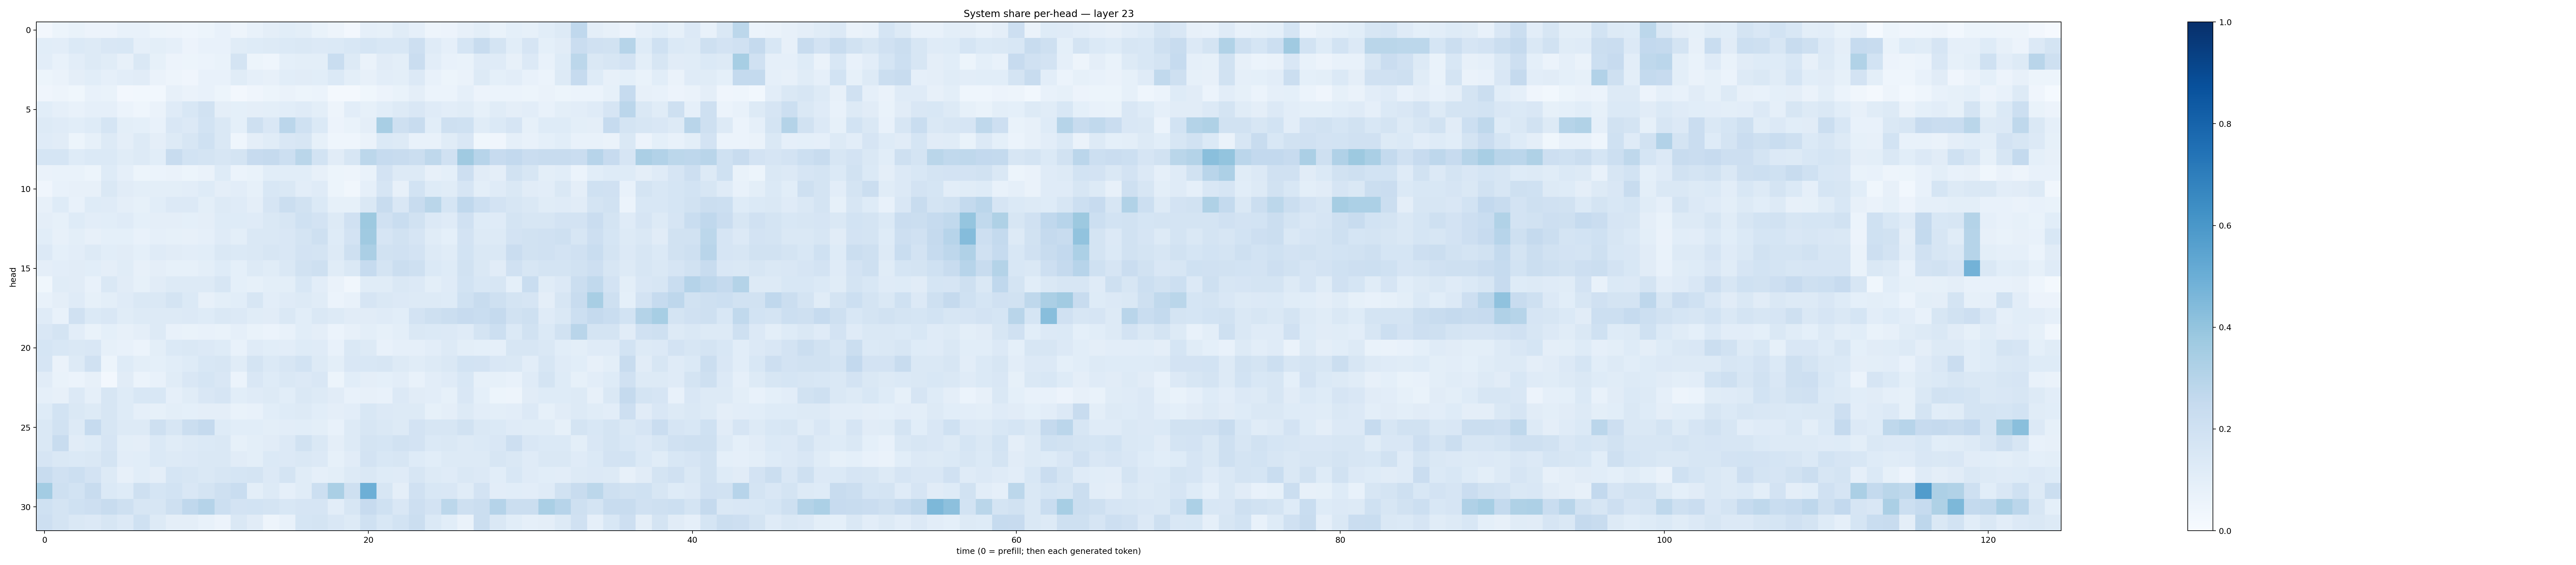

The data file committed next to this chart (first rows):
0.026183993, 0.052402955, 0.06914034, 0.056837413, 0.05578692, 0.0757729, 0.07608898, 0.05288583, 0.049446255, 0.042970344, 0.05355871, 0.07204018, 0.049881034, 0.07481839, 0.09476186, 0.10862957, 0.09912707, 0.069316424, 0.049150646, 0.026582008, 0.08631394, 0.08329334, 0.11341776, 0.088426806
0.1061, 0.1019, 0.1401, 0.1274, 0.1513, 0.1541, 0.08964, 0.1014, 0.08963, 0.05591, 0.07203, 0.07429, 0.1136, 0.1239, 0.1304, 0.1387, 0.1484, 0.1336, 0.1383, 0.1545, 0.1693, 0.1556, 0.1546, 0.2148
0.1021, 0.07282, 0.1047, 0.1251, 0.1147, 0.07909, 0.1411, 0.08226, 0.05689, 0.0514, 0.06064, 0.06887, 0.172, 0.05323, 0.04398, 0.0923, 0.1002, 0.09913, 0.232, 0.1278, 0.06281, 0.1097, 0.09889, 0.2295
0.05342, 0.06261, 0.09562, 0.1066, 0.08679, 0.1047, 0.112, 0.06321, 0.04997, 0.03931, 0.07381, 0.07724, 0.1167, 0.08848, 0.08102, 0.1078, 0.1103, 0.1072, 0.1389, 0.1009, 0.0786, 0.1053, 0.09809, 0.1352
0.04173, 0.04887, 0.03658, 0.07136, 0.06983, 0.02633, 0.0298, 0.03114, 0.07898, 0.06457, 0.07644, 0.05252, 0.02429, 0.04293, 0.05372, 0.06273, 0.05218, 0.06083, 0.02274, 0.01566, 0.03541, 0.05678, 0.06669, 0.09429
0.1061, 0.08914, 0.07429, 0.08761, 0.08717, 0.06111, 0.04319, 0.0663, 0.1176, 0.1558, 0.1892, 0.09637, 0.09202, 0.09546, 0.09806, 0.107, 0.1209, 0.09833, 0.04887, 0.1042, 0.08462, 0.1093, 0.1265, 0.15
0.1269, 0.1187, 0.1055, 0.1249, 0.1717, 0.09902, 0.09118, 0.0712, 0.1493, 0.1349, 0.1851, 0.1424, 0.09249, 0.2038, 0.151, 0.2825, 0.2012, 0.1394, 0.05559, 0.06759, 0.09518, 0.3423, 0.2074, 0.2373
0.1193, 0.1117, 0.05402, 0.08572, 0.1255, 0.09395, 0.1269, 0.09522, 0.1315, 0.1624, 0.2011, 0.1419, 0.04393, 0.0973, 0.1167, 0.1493, 0.1637, 0.0829, 0.0463, 0.0458, 0.06548, 0.1399, 0.1262, 0.07602
0.1715, 0.169, 0.1219, 0.1371, 0.1392, 0.1161, 0.1292, 0.1057, 0.2381, 0.1866, 0.1782, 0.1593, 0.1734, 0.2446, 0.2518, 0.2164, 0.2857, 0.1847, 0.1114, 0.1593, 0.2776, 0.2496, 0.2354, 0.2239
0.06585, 0.06995, 0.06962, 0.05392, 0.1217, 0.08662, 0.05377, 0.05883, 0.06598, 0.05089, 0.06612, 0.1243, 0.06152, 0.0689, 0.1055, 0.1075, 0.1089, 0.08052, 0.05148, 0.04807, 0.06849, 0.1828, 0.126, 0.1277
0.0407, 0.07752, 0.07918, 0.07952, 0.1413, 0.1123, 0.099, 0.09952, 0.1005, 0.1049, 0.1229, 0.09468, 0.105, 0.08418, 0.1551, 0.1421, 0.102, 0.1208, 0.05182, 0.03477, 0.08677, 0.1646, 0.08093, 0.1847
0.07922, 0.1217, 0.0745, 0.1221, 0.119, 0.09575, 0.08276, 0.1088, 0.1338, 0.1345, 0.1007, 0.1297, 0.1199, 0.0969, 0.1663, 0.2208, 0.1889, 0.1402, 0.08544, 0.08294, 0.1473, 0.238, 0.1489, 0.2413
0.09719, 0.08226, 0.1223, 0.1054, 0.1089, 0.1199, 0.08985, 0.09447, 0.09382, 0.09176, 0.09511, 0.1235, 0.1216, 0.1183, 0.147, 0.1636, 0.201, 0.1818, 0.1313, 0.1985, 0.3775, 0.1966, 0.2334, 0.1899
0.1082, 0.08053, 0.0992, 0.08136, 0.09138, 0.09333, 0.07422, 0.08969, 0.08417, 0.08025, 0.08912, 0.1195, 0.09803, 0.1436, 0.1442, 0.1491, 0.1761, 0.2104, 0.1247, 0.1809, 0.3689, 0.1646, 0.1941, 0.1646
0.1339, 0.08986, 0.1027, 0.1301, 0.1079, 0.1122, 0.09078, 0.1182, 0.112, 0.1039, 0.109, 0.1407, 0.1376, 0.1459, 0.1578, 0.1504, 0.1802, 0.1728, 0.1254, 0.2068, 0.3329, 0.1879, 0.1983, 0.1826
0.09709, 0.1027, 0.1106, 0.1076, 0.09472, 0.1155, 0.08187, 0.0972, 0.08249, 0.08409, 0.1011, 0.1249, 0.09027, 0.1296, 0.1155, 0.1447, 0.1934, 0.2052, 0.1169, 0.1438, 0.2485, 0.1781, 0.2208, 0.2084
0.03849, 0.1149, 0.1114, 0.07066, 0.1478, 0.111, 0.08244, 0.111, 0.1264, 0.1322, 0.1259, 0.1627, 0.09038, 0.08568, 0.09798, 0.1011, 0.1561, 0.1036, 0.06357, 0.03479, 0.1138, 0.1155, 0.1449, 0.1342
0.07753, 0.09502, 0.1177, 0.08264, 0.0978, 0.1205, 0.1472, 0.1457, 0.1763, 0.139, 0.08179, 0.09811, 0.1075, 0.1572, 0.1026, 0.1178, 0.1281, 0.1152, 0.06237, 0.07625, 0.1678, 0.1465, 0.1338, 0.1259
0.1186, 0.07354, 0.1975, 0.1391, 0.1511, 0.1162, 0.1271, 0.1273, 0.128, 0.1354, 0.1244, 0.1416, 0.1337, 0.114, 0.1128, 0.1452, 0.1091, 0.1447, 0.1296, 0.1101, 0.1123, 0.1205, 0.1067, 0.1809
0.1489, 0.1722, 0.1041, 0.06772, 0.09068, 0.08079, 0.09579, 0.127, 0.07161, 0.06837, 0.07713, 0.06793, 0.08617, 0.06764, 0.06232, 0.07084, 0.1066, 0.09462, 0.06085, 0.07857, 0.1011, 0.08554, 0.09939, 0.1414
0.1708, 0.1541, 0.1438, 0.15, 0.08246, 0.07751, 0.05899, 0.1012, 0.1385, 0.148, 0.1331, 0.1239, 0.07475, 0.1172, 0.1066, 0.1024, 0.1224, 0.1173, 0.07284, 0.1465, 0.1298, 0.07635, 0.08955, 0.08754
0.1665, 0.06458, 0.1313, 0.1958, 0.05339, 0.1222, 0.1013, 0.09, 0.1057, 0.1236, 0.1537, 0.1639, 0.1152, 0.172, 0.1384, 0.1579, 0.1843, 0.1289, 0.09903, 0.1508, 0.1527, 0.1608, 0.1304, 0.1163
0.1109, 0.06915, 0.06206, 0.08048, 0.02534, 0.1104, 0.0608, 0.076, 0.115, 0.1522, 0.1699, 0.1497, 0.05979, 0.152, 0.1235, 0.1422, 0.1336, 0.1522, 0.05448, 0.1063, 0.09683, 0.09339, 0.1028, 0.07695
0.08745, 0.0787, 0.1337, 0.08808, 0.1576, 0.1244, 0.1524, 0.1555, 0.08963, 0.1165, 0.1493, 0.1671, 0.1062, 0.1173, 0.1265, 0.1079, 0.1466, 0.1304, 0.1104, 0.07503, 0.08201, 0.07746, 0.1338, 0.111
0.1219, 0.185, 0.144, 0.1321, 0.1576, 0.1221, 0.0876, 0.08333, 0.1009, 0.09278, 0.09626, 0.0962, 0.0693, 0.07434, 0.1063, 0.1248, 0.1268, 0.1062, 0.09443, 0.1035, 0.1558, 0.1345, 0.1295, 0.1299
0.1434, 0.1877, 0.1283, 0.2466, 0.1608, 0.1292, 0.1254, 0.2072, 0.1605, 0.2263, 0.25, 0.1247, 0.1068, 0.1079, 0.09954, 0.1043, 0.1093, 0.09967, 0.07609, 0.1253, 0.16, 0.1453, 0.127, 0.1803
0.1408, 0.241, 0.1133, 0.1247, 0.1675, 0.09925, 0.09428, 0.1386, 0.1162, 0.1289, 0.14, 0.1441, 0.08552, 0.09883, 0.111, 0.1344, 0.193, 0.1428, 0.09514, 0.1302, 0.1788, 0.1692, 0.1938, 0.1827
0.1644, 0.1473, 0.1397, 0.1428, 0.1773, 0.1042, 0.1064, 0.1373, 0.1262, 0.1339, 0.1444, 0.1463, 0.1116, 0.09839, 0.1402, 0.1333, 0.1437, 0.1366, 0.0846, 0.1125, 0.1805, 0.1547, 0.1601, 0.1246
0.2372, 0.1962, 0.2149, 0.1835, 0.1324, 0.08189, 0.1081, 0.0959, 0.1701, 0.1572, 0.148, 0.1606, 0.1699, 0.1743, 0.1347, 0.1764, 0.1154, 0.08968, 0.09904, 0.1294, 0.1424, 0.124, 0.1199, 0.1628
0.358, 0.2048, 0.1863, 0.2384, 0.1378, 0.1248, 0.2032, 0.1696, 0.1857, 0.1509, 0.1733, 0.2097, 0.2305, 0.09963, 0.1312, 0.08913, 0.1152, 0.2183, 0.338, 0.2071, 0.4934, 0.1617, 0.09621, 0.1954
0.1997, 0.1743, 0.2024, 0.212, 0.2406, 0.2053, 0.1629, 0.1571, 0.2055, 0.2694, 0.3019, 0.2158, 0.1827, 0.1842, 0.1746, 0.1537, 0.1675, 0.165, 0.1032, 0.1576, 0.2444, 0.2004, 0.1514, 0.2142
0.2124, 0.1771, 0.1481, 0.1353, 0.1597, 0.1347, 0.2012, 0.1301, 0.09486, 0.09721, 0.07548, 0.05856, 0.1426, 0.1101, 0.04857, 0.07051, 0.17, 0.1747, 0.1515, 0.1312, 0.2022, 0.1555, 0.1857, 0.2194
